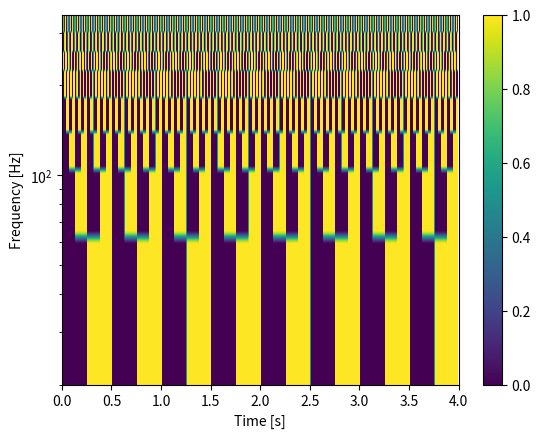

Source code (Python):
import numpy as np
import matplotlib.pyplot as plt
from math import *
import sys

def nextPowerOf2(n: int):
    """
    This function returns the closest power of 2 bigger than n

    If the entered int is negative, returns 0 to show miscontent
    """
    if n < 0:
        print("The entered integer is negative. Cannot compute next opxer of 2")
        return 0
    power = 0
    while n != 0:
        power += 1
        n = n // 2

    return 2**power


class spectrogram:
    """
    Dedicated class to build a spectrogram with a Q plan methode
    """

    def def_time_range(self, time_range):
        """
	    This function is used to define the time range within the class
	    """

        self.time_range = time_range

        return

    def Q_bin_numb(self):
        """
        This function is used to define the Number of Q bins
        """

        self.N_q = 1

        return

    def freq_bin_numb(self):
        """
    	This function is used to define the Number of frequency bins
    	"""

        f_nyquist = self.fs / 2.0
        Q = self.Q
        #self.phi_min = Q / np.sqrt(11)  # equation 10 in method paper
        self.phi_min = 1.31303 #hardcoded
        self.phi_max = f_nyquist / (1 + np.sqrt(11) / Q)  # equation 11 in method paper

        s_phi = np.sqrt(2 + Q ** 2) / 2 * np.log(self.phi_max / self.phi_min)
        N_phi_tempo = s_phi / (2 * np.sqrt(self.mu_max / 3))
        self.N_phi = ceil(N_phi_tempo)  # equation 21

        return

    def freqtiles_center_array(self):
        """
        This function define the center of each frequency bins and store it in an array
        """

        f_nyquist = self.fs / 2.0
        Q = self.Q
        # these can be inputted as arguments of class

        self.freq = [self.phi_min * np.power(self.phi_max / self.phi_min, (0.5 + l) / self.N_phi) for l in range(self.N_phi)]  # equation24

        return

    def time_bin_numb(self):
        """
        This function define the number of tiles needed for each frequency bins (stored in a list) 
        
        WARNING: self.N_t is a list
        """

        s_tau = [2 * np.pi * self.freq[i]/ self.Q * self.time_range for i in range(len(self.freq))]  # tau range equals 4s for our data
        self.N_t = [nextPowerOf2(s_tau[i] / (2 * np.sqrt(self.mu_max / 3))) for i in range(len(s_tau))]  # equation 20

        return

    def build_Q_plan_row(self):
        """
        This function build a list of empty row, The size of each row
        correspond to the size needed in the final Q plan

        self.Q_plan_matrix_rows is a list of array
        """

        Q_plan_matrix_rowss = []

        for i in range(len(self.N_t)):
            Q_plan_matrix_rowss += [np.zeros(self.N_t[i])]

        self.Q_plan_matrix_rows = Q_plan_matrix_rowss

        return

    def build_Q_plan_matrix(self):
        """
        Build a empty matrix with the highest resolution of the Q plan
        """
        # building a square matrix of N_phi * N_tau
        self.Q_plan_matrix = np.zeros((len(self.Q_plan_matrix_rows), len(self.Q_plan_matrix_rows[-1])))
        # last element of rows is taken to have the maximal resolution which corresponds to the phi_max row

        return


    def __init__(self, Q=8.253, mu_max=0.2, time_range=4, fs=1024):
        # a verifier les initialisations de base, appeler les fcontions
        self.Q_plan_matrix_rows = [[]]
        self.Q_plan_matrix = [[]]
        self.N_q = 1
        self.Q = Q
        self.mu_max = mu_max
        self.fs = fs
        self.phi_min = 1.0
        self.phi_max = 1.0
        self.def_time_range(time_range)  # defines self.time_range
        self.freq_bin_numb()  # defines self.N_phi
        self.freqtiles_center_array()  # defines self.freq
        self.time_bin_numb()  # defines self.N_t


        """
        To be filled
        """
        # The total number of point of the signal
        self.n = self.fs * 4  # we are dealing with 4s signals

        self.freq_range = [20, self.freq[-1]]

        self.build_Q_plan_row()
        self.build_Q_plan_matrix()


    def tile_coord_to_matrix_coords(self, tile_coord):
        [i, j] = tile_coord  # please note that (i,j) coordinates for the tiles correspond to increasing phi and tau
        # where (k,l) coordinates for the matrix correspond to decreasing phi and increasing tau
        N_t = self.N_t
        tile_size = int(N_t[-1] / N_t[i])
        matrix_coords = [[self.N_phi - i - 1, m] for m in range(tile_size * j, tile_size * (j + 1))]
        return matrix_coords  # returns a list of doubles correponding to the matrix coordnates in the (i,j) tile

    def tile_fill(self, tile_coord, value):  # from tile coord changes the value of the tile in the matrix
        for [k,l] in self.tile_coord_to_matrix_coords(tile_coord):
            self.Q_plan_matrix[k,l] = value

    def tile_content(self, tile_coord):  # from tile coord gives the value of the tile
        return self.Q_plan_matrix[self.tile_coord_to_matrix_coords(tile_coord)[0]]


    def fill_row_for_demo(self):
        """
        This function fill the Q plan matrix with dummies values just to show its structure
        """
        for i in range(len(self.Q_plan_matrix_rows)):
            for j in range(len(self.Q_plan_matrix_rows[i])):
                self.tile_fill([i, j], j%2)
        # fill the rows with dummies values (0 or 1 alternatively)

        return

    def fill_matrix(self, tile_values):
        """
        This function fill the Q plan matrix with the values in each row
        """
        # To be done
        for i in range(tile_values):
            for j in range(len(tile_values[i])):
                self.tile_fill([i,j], values[i,j])
        return

    def plot_matrix(self):
        """
        This function plot the Q plan matrix
        """
        # Need to be customized

        plt.figure(1)
        plt.imshow(self.Q_plan_matrix, aspect =  'auto', interpolation=None, extent=[0, self.time_range, self.freq_range[0], self.freq_range[1]])
        plt.colorbar()
#        plt.xscale('log')
        plt.yscale('log')
        plt.ylabel("Frequency [Hz]")
        plt.xlabel("Time [s]")
        plt.savefig('tile dummies values.png')
        return

    def window(self):
        w = []
        for l in range(len(self.freq)):
            w_l= []
            M_l = int(2* self.freq[l]*np.sqrt(11)/self.Q * self.time_range)

            for k in range(0, (M_l+1)/2 ):
                w_l = np.append(w_l, (1-(2*k/(M_l-1))**2)**2)
            for k in range((M_l+1)/2, M_l):
                w_l = np.append(w_l, (1-(2*(k-M_l)/(M_l-1))**2)**2)
            W_b = np.linalg.norm(w_l)
            w = np.append(w, W_b*w_l)
        self.W = w
        return





def main():
    ############ MAIN ################


    # Define the Q
    Q = 8.25
    time_range = 4
    mu_max = 20 / 100     # define the minimal energy loss at 20%

    spectro = spectrogram(Q, mu_max, time_range)

    spectro.fill_row_for_demo()
#    spectro.tile_fill([42,1000],2.0)
    #spectro.fill_matrix()

    spectro.plot_matrix()
    plt.show()

if __name__ == "__main__":
    sys.exit(main())
